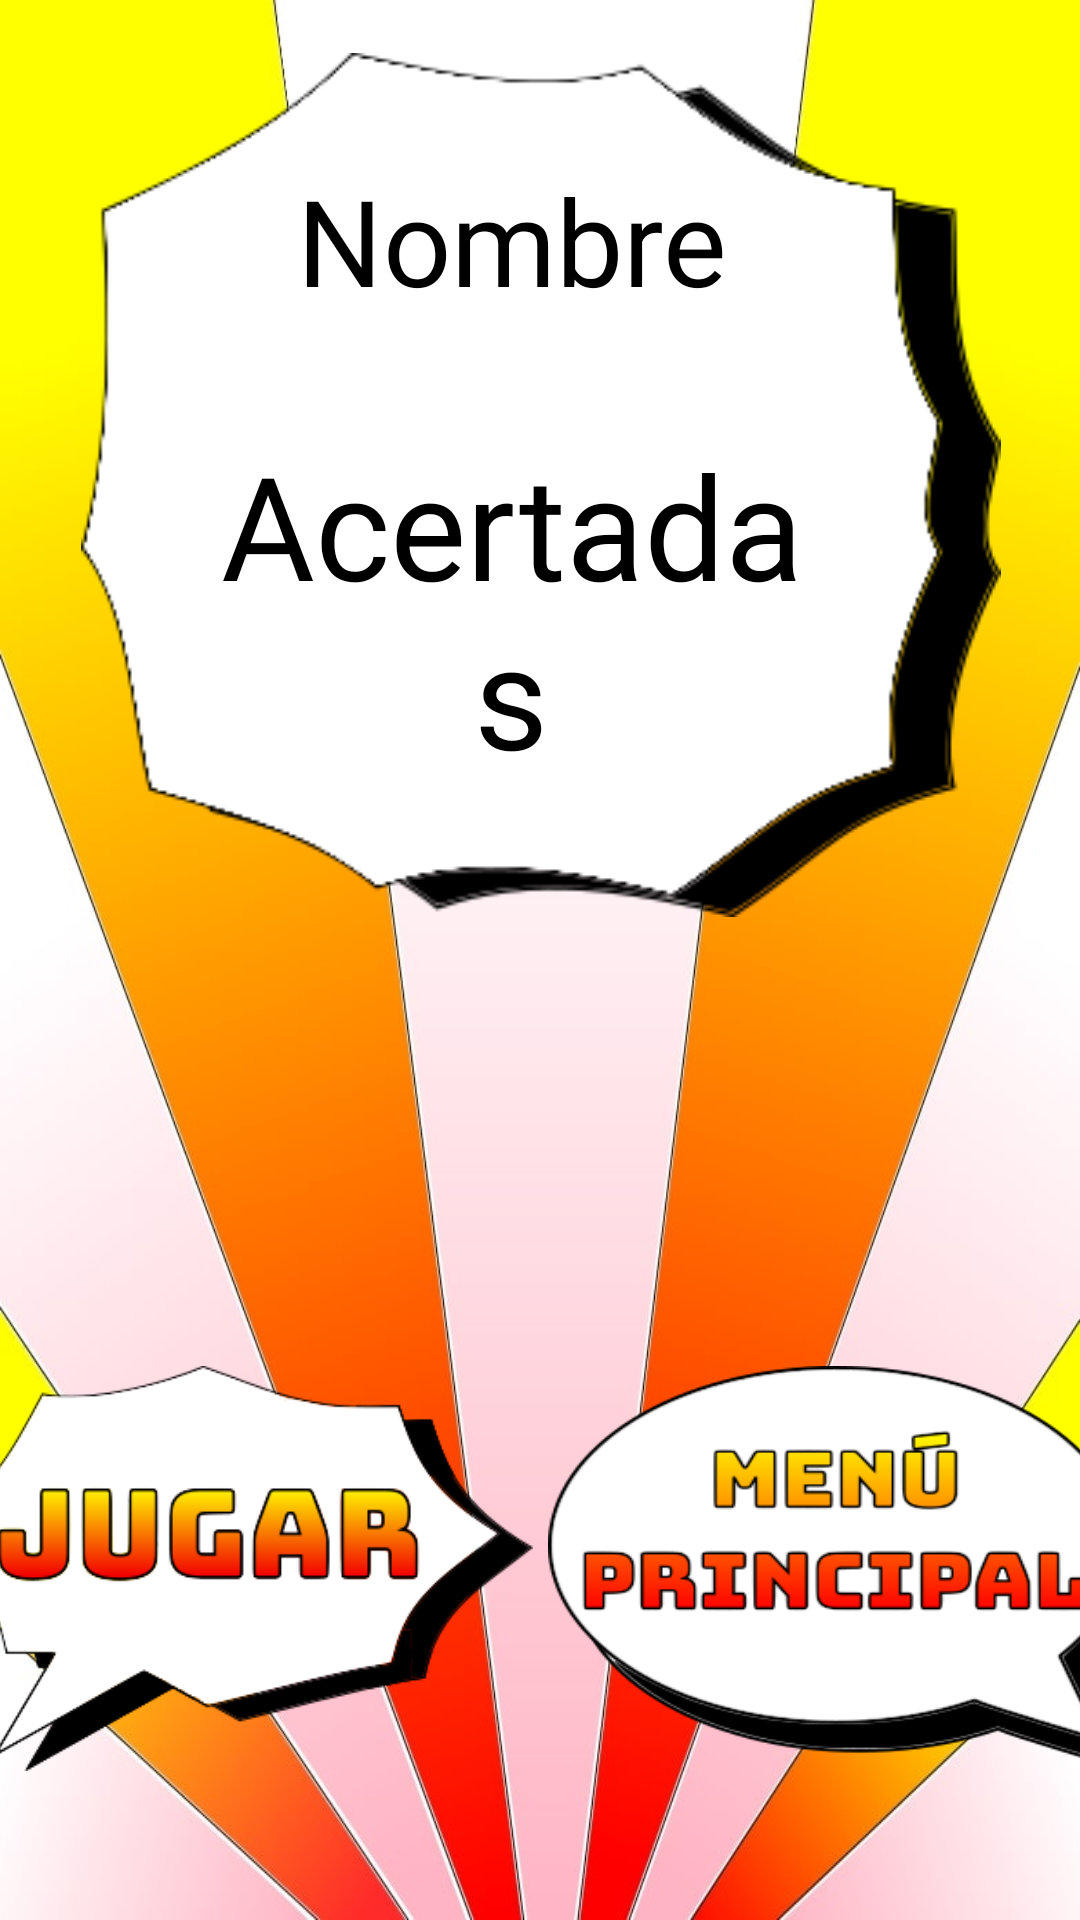

The Android layout XML behind this screen, and the referenced resources:
<!-- AndroidManifest.xml: application theme TriviaTheme -->
<!-- res/layout/activity_result.xml -->
<?xml version="1.0" encoding="utf-8"?>
<androidx.constraintlayout.widget.ConstraintLayout xmlns:android="http://schemas.android.com/apk/res/android"
    xmlns:app="http://schemas.android.com/apk/res-auto"
    xmlns:tools="http://schemas.android.com/tools"
    android:layout_width="match_parent"
    android:layout_height="match_parent"
    android:background="@drawable/triviabg"
    android:gravity="center"
    android:orientation="vertical"
    tools:context=".Result">

    <Button
        android:id="@+id/jugarButton2"
        android:layout_width="200dp"
        android:layout_height="135dp"
        android:background="@drawable/pressed_play_button_effect"
        android:onClick="VolverAJugar"
        app:layout_constraintBottom_toBottomOf="parent"
        app:layout_constraintEnd_toStartOf="@+id/menuPrincipalButton2"
        app:layout_constraintStart_toStartOf="parent"
        app:layout_constraintTop_toBottomOf="@+id/fraseCardView"
        app:layout_constraintVertical_bias="0.75"
        tools:ignore="SpeakableTextPresentCheck" />

    <Button
        android:id="@+id/menuPrincipalButton2"
        android:layout_width="200dp"
        android:layout_height="135dp"
        android:layout_marginStart="5dp"
        android:background="@drawable/pressed_mainmenu_button_effect"
        android:onClick="VolverMenuPrincipal"
        app:layout_constraintBottom_toBottomOf="parent"
        app:layout_constraintEnd_toEndOf="parent"
        app:layout_constraintStart_toEndOf="@+id/jugarButton2"
        app:layout_constraintTop_toBottomOf="@+id/fraseCardView"
        app:layout_constraintVertical_bias="0.75"
        tools:ignore="SpeakableTextPresentCheck" />

    <androidx.cardview.widget.CardView
        android:id="@+id/fraseCardView"
        android:layout_width="407dp"
        android:layout_height="288dp"
        android:elevation="0dp"
        app:cardBackgroundColor="#00FFFFFF"
        app:cardElevation="0dp"
        app:layout_constraintBottom_toBottomOf="parent"
        app:layout_constraintEnd_toEndOf="parent"
        app:layout_constraintStart_toStartOf="parent"
        app:layout_constraintTop_toTopOf="parent"
        app:layout_constraintVertical_bias="0.050000012">

        <ImageView
            android:id="@+id/imageView3"
            android:layout_width="342dp"
            android:layout_height="wrap_content"
            android:layout_gravity="center"
            app:srcCompat="@drawable/resultbox" />

        <LinearLayout
            android:layout_width="match_parent"
            android:layout_height="265dp"
            android:orientation="vertical">

            <TextView
                android:id="@+id/textView4"
                android:layout_width="wrap_content"
                android:layout_height="125dp"
                android:layout_gravity="center"
                android:alpha="1"
                android:fontFamily="@font/bungee"
                android:gravity="center"
                android:text="Nombre"
                android:textAlignment="center"
                android:textAppearance="@style/TextAppearance.AppCompat.Display3"
                android:textColor="#000000"
                android:textSize="40sp"
                android:translationX="-10dp" />

            <TextView
                android:id="@+id/textView"
                android:layout_width="217dp"
                android:layout_height="wrap_content"
                android:layout_gravity="bottom|center"
                android:fontFamily="@font/bungee"
                android:text="Acertadas"
                android:textAlignment="center"
                android:textColor="#000000"
                android:textSize="48sp"
                android:translationX="-10dp" />
        </LinearLayout>

    </androidx.cardview.widget.CardView>

</androidx.constraintlayout.widget.ConstraintLayout>
<!-- resources referenced by this layout -->
<resources>
  <!-- drawable pressed_mainmenu_button_effect (drawable) -->
  <?xml version="1.0" encoding="utf-8"?>
  <selector xmlns:android="http://schemas.android.com/apk/res/android">
      <item android:drawable="@drawable/mainmenubuttonpressedbox" android:state_pressed="true"/>
      <item android:drawable="@drawable/mainmenubuttonbox"/>
  </selector>
  <!-- drawable pressed_play_button_effect (drawable) -->
  <?xml version="1.0" encoding="utf-8"?>
  <selector xmlns:android="http://schemas.android.com/apk/res/android">
      <item android:drawable="@drawable/playpressedbuttonbox" android:state_pressed="true"/>
      <item android:drawable="@drawable/playbuttonbox"/>
  </selector>
  <!-- drawable resultbox: png bitmap (drawable, 11397 bytes) -->
  <!-- drawable triviabg: jpg bitmap (drawable, 50815 bytes) -->
  <style name="TriviaTheme" parent="Theme.AppCompat.DayNight.NoActionBar">
          
          <item name="colorPrimary">@color/purple_500</item>
          <item name="colorPrimaryVariant">@color/purple_700</item>
          <item name="colorOnPrimary">@color/white</item>
          
          <item name="colorSecondary">@color/teal_200</item>
          <item name="colorSecondaryVariant">@color/teal_700</item>
          <item name="colorOnSecondary">@color/black</item>
          
          <item name="android:statusBarColor" tools:targetApi="l">?attr/colorPrimaryVariant</item>
          
      </style>
  <!-- drawable mainmenubuttonpressedbox: png bitmap (drawable, 20998 bytes) -->
  <!-- drawable mainmenubuttonbox: png bitmap (drawable, 28641 bytes) -->
  <!-- drawable playpressedbuttonbox: png bitmap (drawable, 18615 bytes) -->
  <!-- drawable playbuttonbox: png bitmap (drawable, 20374 bytes) -->
  <!-- not gathered from this repository: default colours our renderer supplied (Android Studio template values) -->
  <color name="purple_500">#FF6200EE</color>
  <color name="purple_700">#FF3700B3</color>
  <color name="teal_200">#FF03DAC5</color>
  <color name="teal_700">#FF018786</color>
  <color name="black">#FF000000</color>
  <color name="white">#FFFFFFFF</color>
</resources>
